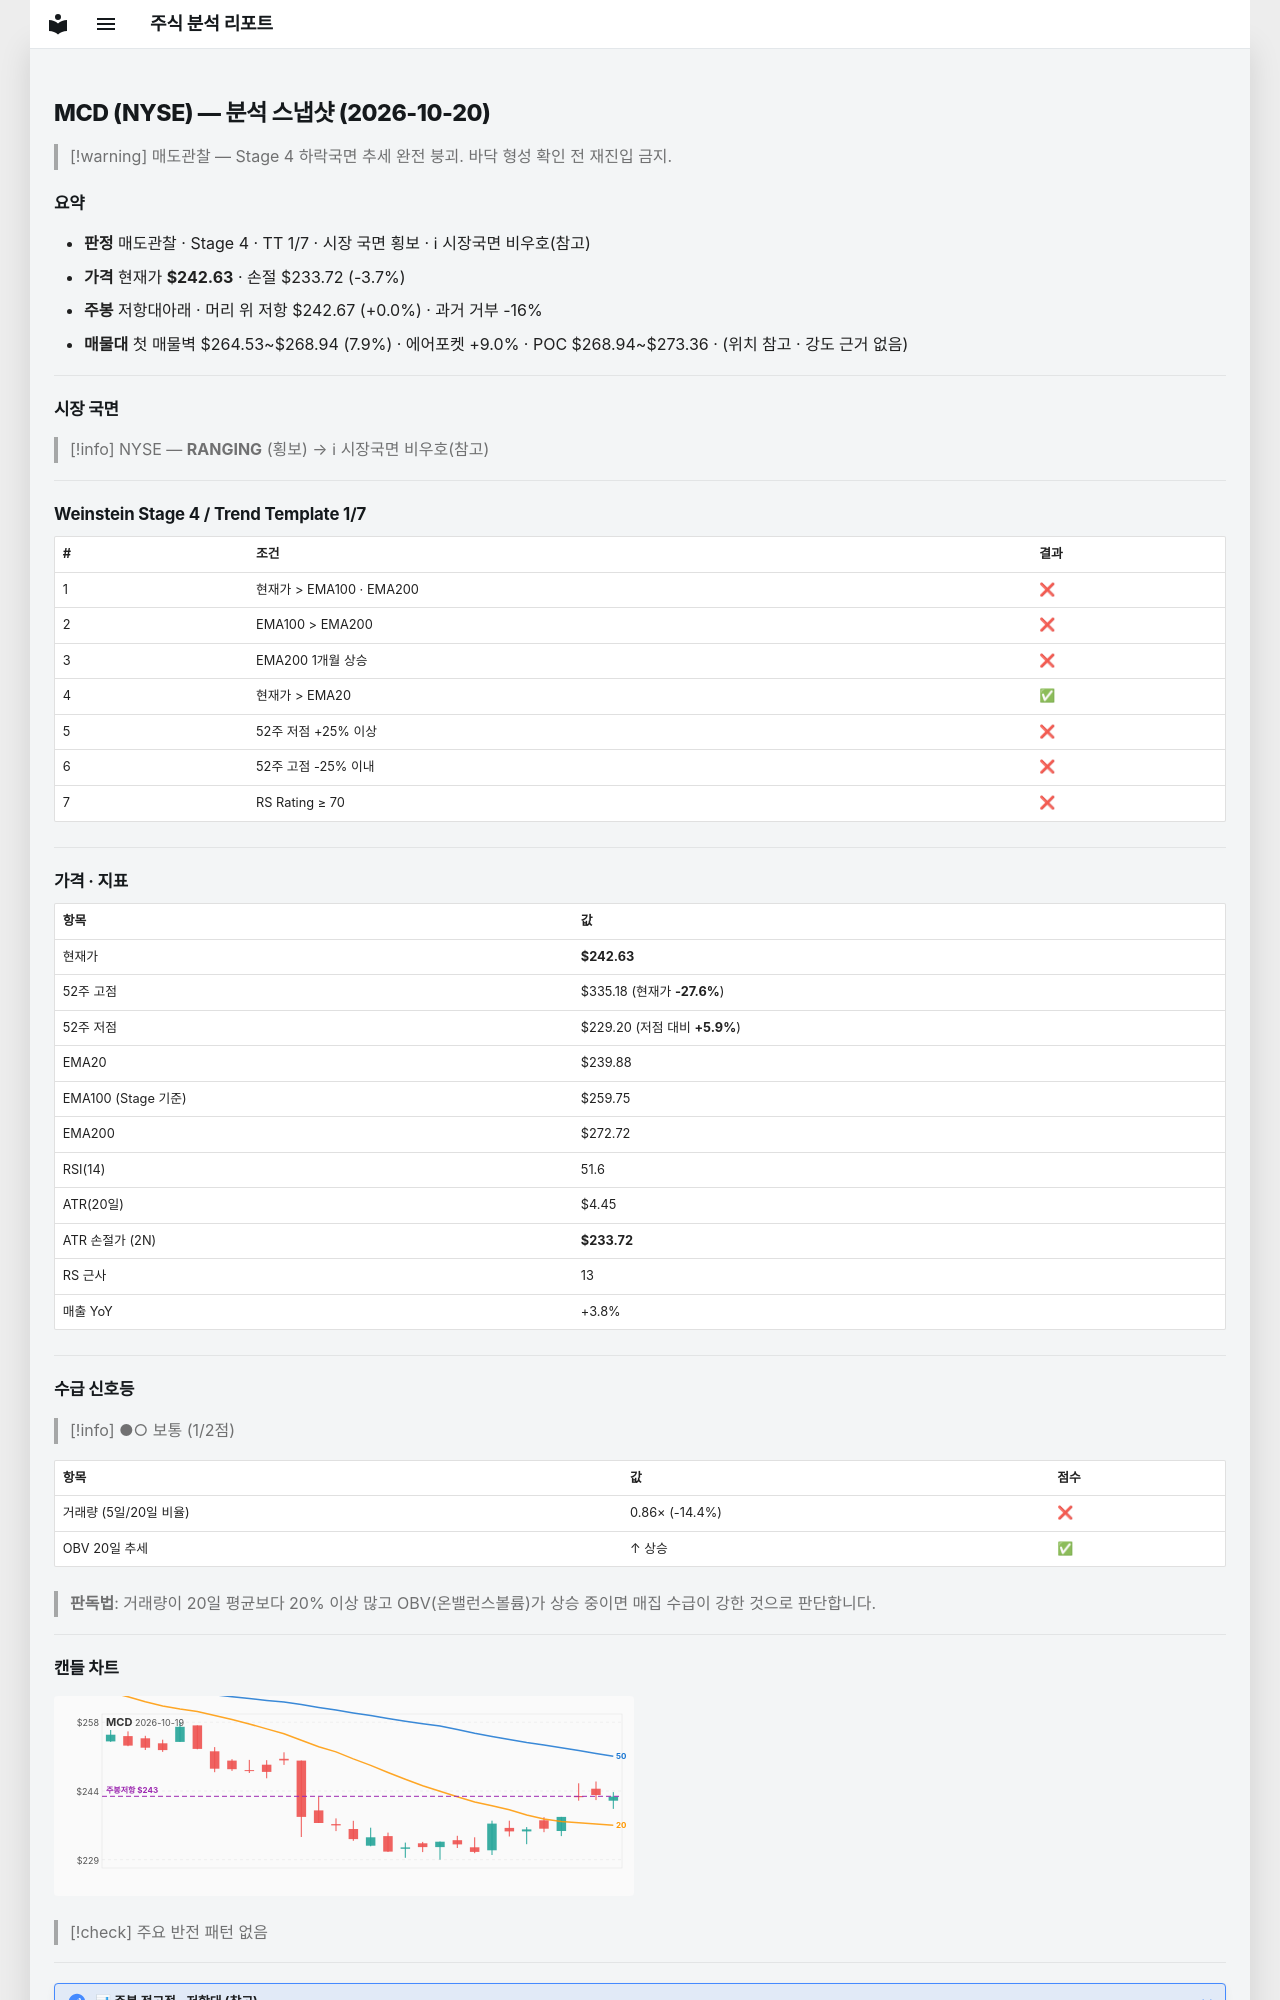

repository: soloandco/stock-reports · page: snapshots/MCD-2026-10-20/index.html · generator: mkdocs

---
type: analysis-snapshot
title: MCD 분석 스냅샷
ticker: MCD
market: NYSE
created: 2026-10-20
updated: 2026-10-20
bar-date: 2026-10-19
verdict: 매도관찰
real-rr: 0.01
sma50-gap-pct: 1.1
weekly-position: 저항대아래
weekly-overhead-price: 242.67
weekly-overhead-pct: 0.0
stage: 4
trend-template-score: 1
tt-max: 7
ma-set: ema-20-100-200
price: 242.6300048828125
stop-price: 233.72451991718498
market-regime: RANGING
supply-demand-score: 1/2
supply-demand-label: 보통
status: tracking
tags:
  - stock-agent
  - watchlist
  - MCD
  - analysis
related:
  - "[[analysis-template]]"
---

# MCD (NYSE) — 분석 스냅샷 (2026-10-20)

> [!warning] 매도관찰 — Stage 4 하락국면
> 추세 완전 붕괴. 바닥 형성 확인 전 재진입 금지.

## 요약

- **판정** 매도관찰 · Stage 4 · TT 1/7 · 시장 국면 횡보 · ℹ 시장국면 비우호(참고)
- **가격** 현재가 **$242.63** · 손절 $233.72 (-3.7%)
- **주봉** 저항대아래 · 머리 위 저항 $242.67 (+0.0%) · 과거 거부 -16%
- **매물대** 첫 매물벽 $264.53~$268.94 (7.9%) · 에어포켓 +9.0% · POC $268.94~$273.36 · (위치 참고 · 강도 근거 없음)

---

## 시장 국면

> [!info] NYSE — **RANGING** (횡보) → ℹ 시장국면 비우호(참고)

---

## Weinstein Stage 4 / Trend Template 1/7

| # | 조건 | 결과 |
|---|------|------|
| 1 | 현재가 > EMA100 · EMA200 | ❌ |
| 2 | EMA100 > EMA200 | ❌ |
| 3 | EMA200 1개월 상승 | ❌ |
| 4 | 현재가 > EMA20 | ✅ |
| 5 | 52주 저점 +25% 이상 | ❌ |
| 6 | 52주 고점 -25% 이내 | ❌ |
| 7 | RS Rating ≥ 70 | ❌ |

---

## 가격 · 지표

| 항목 | 값 |
|------|---|
| 현재가 | **$242.63** |
| 52주 고점 | $335.18 (현재가 **-27.6%**) |
| 52주 저점 | $229.20 (저점 대비 **+5.9%**) |
| EMA20 | $239.88 |
| EMA100 (Stage 기준) | $259.75 |
| EMA200 | $272.72 |
| RSI(14) | 51.6 |
| ATR(20일) | $4.45 |
| ATR 손절가 (2N) | **$233.72** |
| RS 근사 | 13 |
| 매출 YoY | +3.8% |

---
## 수급 신호등

> [!info] ●○ 보통 (1/2점)

| 항목 | 값 | 점수 |
|------|------|------|
| 거래량 (5일/20일 비율) | 0.86× (-14.4%) | ❌ |
| OBV 20일 추세 | ↑ 상승 | ✅ |

> **판독법**: 거래량이 20일 평균보다 20% 이상 많고 OBV(온밸런스볼륨)가 상승 중이면 매집 수급이 강한 것으로 판단합니다.

---
